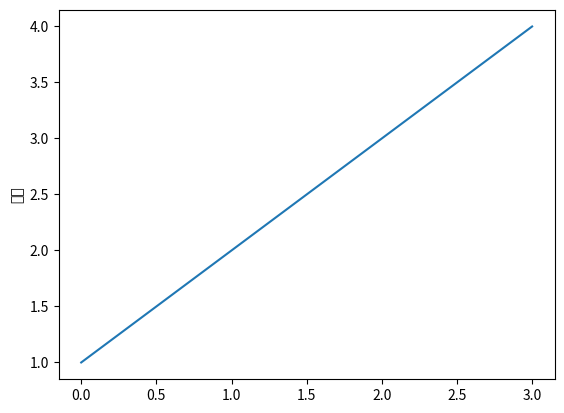

Recreate this plot in Python.
# -*- coding: utf-8 -*-
import matplotlib.pyplot as plt

plt.plot([1,2,3,4])
plt.ylabel(u'测试', fontproperties='AR PL UKai CN')
# plt.ylabel(u'测试')
plt.show()
